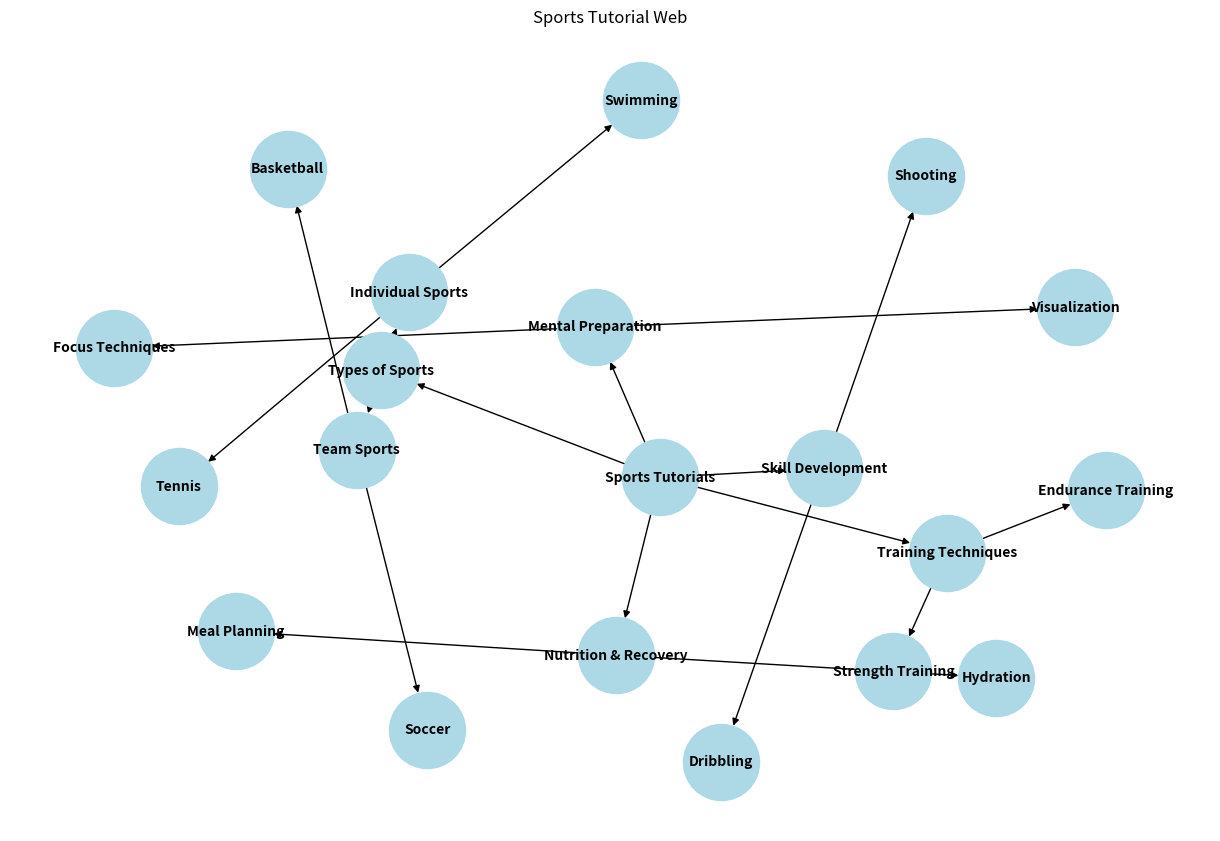

This figure's Python source:
import matplotlib.pyplot as plt
import networkx as nx

# Create a directed graph
G = nx.DiGraph()

# Add nodes and edges for the sports tutorial web
G.add_edges_from([
    ("Sports Tutorials", "Types of Sports"),
    ("Types of Sports", "Team Sports"),
    ("Types of Sports", "Individual Sports"),
    ("Team Sports", "Soccer"),
    ("Team Sports", "Basketball"),
    ("Individual Sports", "Tennis"),
    ("Individual Sports", "Swimming"),
    ("Sports Tutorials", "Training Techniques"),
    ("Training Techniques", "Strength Training"),
    ("Training Techniques", "Endurance Training"),
    ("Sports Tutorials", "Skill Development"),
    ("Skill Development", "Dribbling"),
    ("Skill Development", "Shooting"),
    ("Sports Tutorials", "Nutrition & Recovery"),
    ("Nutrition & Recovery", "Meal Planning"),
    ("Nutrition & Recovery", "Hydration"),
    ("Sports Tutorials", "Mental Preparation"),
    ("Mental Preparation", "Visualization"),
    ("Mental Preparation", "Focus Techniques")
])

# Create a layout for the graph
pos = nx.spring_layout(G)

# Draw the graph
plt.figure(figsize=(12, 8))
nx.draw(G, pos, with_labels=True, node_size=3000, node_color='lightblue', font_size=10, font_weight='bold', arrows=True)

# Set title
plt.title("Sports Tutorial Web")

# Show the plot
plt.axis('off')  # Hide the axes
plt.show()
